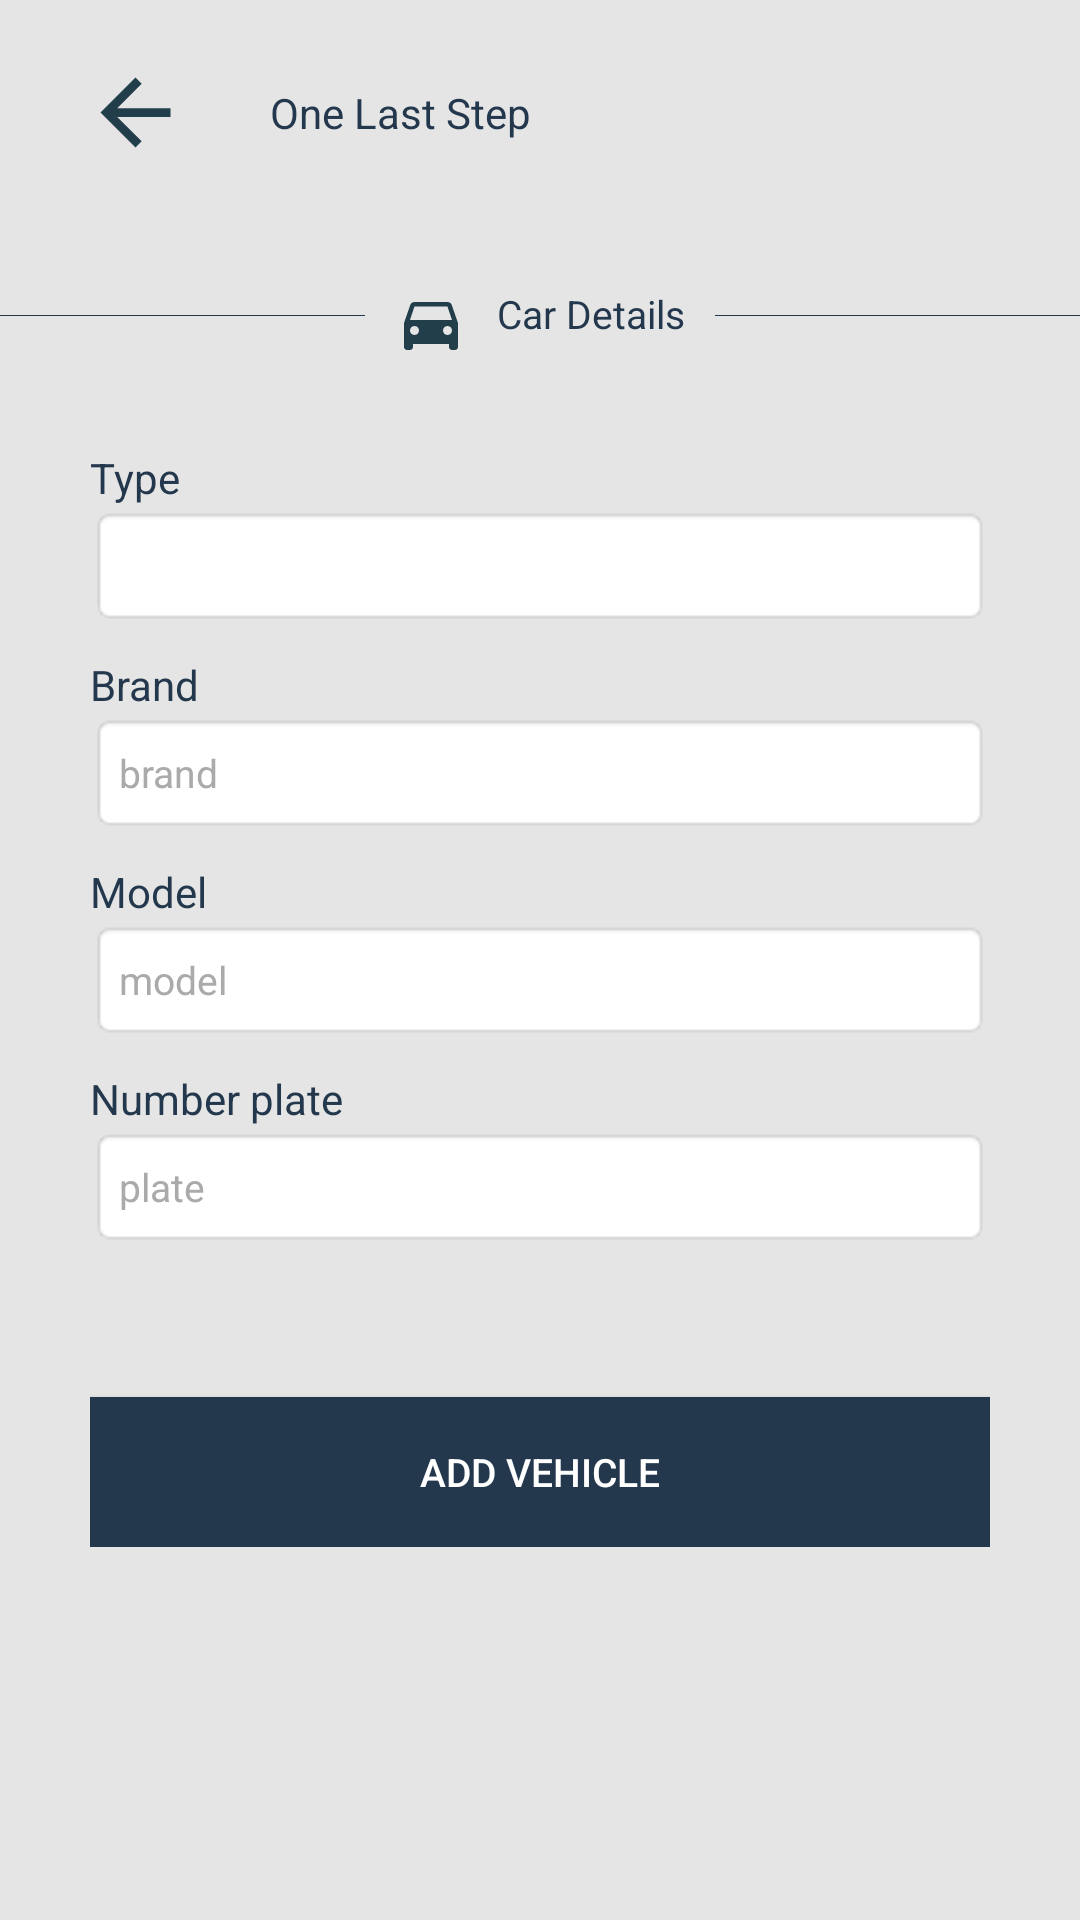

This screen was rendered from an Android layout file. Write that file and the resources it references.
<!-- AndroidManifest.xml: application theme AppTheme -->
<!-- res/layout/activity_one__last__step__user.xml -->
<?xml version="1.0" encoding="utf-8"?>
<ScrollView xmlns:android="http://schemas.android.com/apk/res/android"
    xmlns:app="http://schemas.android.com/apk/res-auto"
    xmlns:tools="http://schemas.android.com/tools"
    android:layout_width="match_parent"
    android:layout_height="match_parent"
    android:background="@color/ash_1"
    tools:context=".One_Last_Step_User">

    <LinearLayout
        android:layout_width="match_parent"
        android:layout_height="wrap_content"
        android:orientation="vertical">

        <LinearLayout
            android:layout_width="match_parent"
            android:layout_height="wrap_content"
            android:orientation="horizontal"
            android:layout_marginTop="20dp">

            <ImageView
                android:layout_width="match_parent"
                android:layout_height="35dp"
                android:layout_weight="3"
                android:id="@+id/goBack"
                android:src="@drawable/back" />
            <TextView
                android:layout_width="match_parent"
                android:layout_height="match_parent"
                android:text="One Last Step"
                android:layout_weight="1"
                android:textColor="@color/colorPrimaryDark"
                android:gravity="center_vertical"/>
        </LinearLayout>

        <View
            android:layout_width="match_parent"
            android:layout_height="0.1dp"
            android:background="@color/colorPrimaryDark"
            android:layout_marginTop="50dp"
            />

        <TextView
            android:layout_width="wrap_content"
            android:layout_height="wrap_content"
            android:text="Car Details"
            android:paddingLeft="10dp"
            android:drawableStart="@drawable/car_image"
            android:drawableLeft="@drawable/car_image"
            android:paddingRight="10dp"
            android:layout_gravity="center"
            android:textSize="13sp"
            android:drawablePadding="10dp"
            android:textColor="@color/colorPrimaryDark"
            android:layout_marginTop="-10dp"
            android:background="@color/ash_1"/>

        <LinearLayout
            android:layout_width="match_parent"
            android:layout_height="wrap_content"
            android:orientation="vertical"
            android:padding="30dp">

            <TextView
                android:layout_width="match_parent"
                android:layout_height="wrap_content"
                android:text="Type"
                android:textColor="@color/colorPrimaryDark"
                android:textSize="14sp"/>

            <Spinner
                android:layout_width="match_parent"
                android:layout_height="40dp"
                android:textSize="13sp"
                android:id="@+id/car_type_spinner"
                android:textColor="@color/colorPrimary"
                android:background="@android:drawable/editbox_background"/>


            <TextView
                android:layout_width="match_parent"
                android:layout_height="wrap_content"
                android:text="Brand"
                android:layout_marginTop="10dp"
                android:textColor="@color/colorPrimaryDark"
                android:textSize="14sp"/>

            <EditText
                android:layout_width="match_parent"
                android:layout_height="40dp"
                android:hint="brand"
                android:inputType="textPersonName"
                android:textSize="13sp"
                android:id="@+id/car_brand_editText"
                android:textColorHint="@android:color/darker_gray"
                android:textColor="@color/colorPrimary"
                android:background="@android:drawable/editbox_background"/>

            <TextView
                android:layout_width="match_parent"
                android:layout_height="wrap_content"
                android:text="Model"
                android:layout_marginTop="10dp"
                android:textColor="@color/colorPrimaryDark"
                android:textSize="14sp"/>

            <EditText
                android:layout_width="match_parent"
                android:layout_height="40dp"
                android:hint="model"
                android:inputType="textPersonName"
                android:textSize="13sp"
                android:id="@+id/car_model_editText"
                android:textColorHint="@android:color/darker_gray"
                android:textColor="@color/colorPrimary"
                android:background="@android:drawable/editbox_background"/>


            <TextView
                android:layout_width="match_parent"
                android:layout_height="wrap_content"
                android:text="Number plate"
                android:layout_marginTop="10dp"
                android:textColor="@color/colorPrimaryDark"
                android:textSize="14sp"/>

            <EditText
                android:layout_width="match_parent"
                android:layout_height="40dp"
                android:hint="plate"
                android:textSize="13sp"
                android:id="@+id/number_plate_editText"
                android:inputType="textEmailAddress"
                android:textColorHint="@android:color/darker_gray"
                android:textColor="@color/colorPrimary"
                android:background="@android:drawable/editbox_background"/>

            <ProgressBar
                android:layout_width="match_parent"
                android:layout_height="25dp"
                android:id="@+id/loading"
                android:visibility="gone"
                android:layout_marginTop="30dp"/>

            <TextView
                android:layout_width="match_parent"
                android:layout_height="wrap_content"
                android:text="Success"
                android:textSize="13sp"
                android:id="@+id/success_message"
                android:visibility="gone"
                android:textColor="@color/colorPrimaryDark"
                android:gravity="center"/>
            <Button
                android:layout_width="match_parent"
                android:layout_height="50dp"
                android:text="ADD VEHICLE"
                android:layout_marginTop="50dp"
                android:id="@+id/add_vehicle_button"
                android:background="@color/colorPrimaryDark"
                android:textColor="@android:color/white"
                android:textSize="13sp"/>
        </LinearLayout>



    </LinearLayout>

</ScrollView>
<!-- resources referenced by this layout -->
<resources>
  <color name="ash_1">#e5e5e5</color>
  <color name="colorPrimary">#1089ff</color>
  <color name="colorPrimaryDark">#23374d</color>
  <!-- drawable back (drawable) -->
  <vector android:height="24dp" android:tint="#223E4A"
      android:viewportHeight="24.0" android:viewportWidth="24.0"
      android:width="24dp" xmlns:android="http://schemas.android.com/apk/res/android">
      <path android:fillColor="#FF000000" android:pathData="M20,11H7.83l5.59,-5.59L12,4l-8,8 8,8 1.41,-1.41L7.83,13H20v-2z"/>
  </vector>
  <!-- drawable car_image (drawable) -->
  <vector android:height="24dp" android:tint="#223E4A"
      android:viewportHeight="24.0" android:viewportWidth="24.0"
      android:width="24dp" xmlns:android="http://schemas.android.com/apk/res/android">
      <path android:fillColor="#FF000000" android:pathData="M18.92,6.01C18.72,5.42 18.16,5 17.5,5h-11c-0.66,0 -1.21,0.42 -1.42,1.01L3,12v8c0,0.55 0.45,1 1,1h1c0.55,0 1,-0.45 1,-1v-1h12v1c0,0.55 0.45,1 1,1h1c0.55,0 1,-0.45 1,-1v-8l-2.08,-5.99zM6.5,16c-0.83,0 -1.5,-0.67 -1.5,-1.5S5.67,13 6.5,13s1.5,0.67 1.5,1.5S7.33,16 6.5,16zM17.5,16c-0.83,0 -1.5,-0.67 -1.5,-1.5s0.67,-1.5 1.5,-1.5 1.5,0.67 1.5,1.5 -0.67,1.5 -1.5,1.5zM5,11l1.5,-4.5h11L19,11L5,11z"/>
  </vector>
  <style name="AppTheme" parent="Theme.AppCompat.Light.DarkActionBar">
          
          <item name="colorPrimary">@color/colorPrimary</item>
          <item name="colorPrimaryDark">@color/colorPrimaryDark</item>
          <item name="colorAccent">@color/colorAccent</item>
      </style>
  <color name="colorAccent">#1089ff</color>
</resources>
